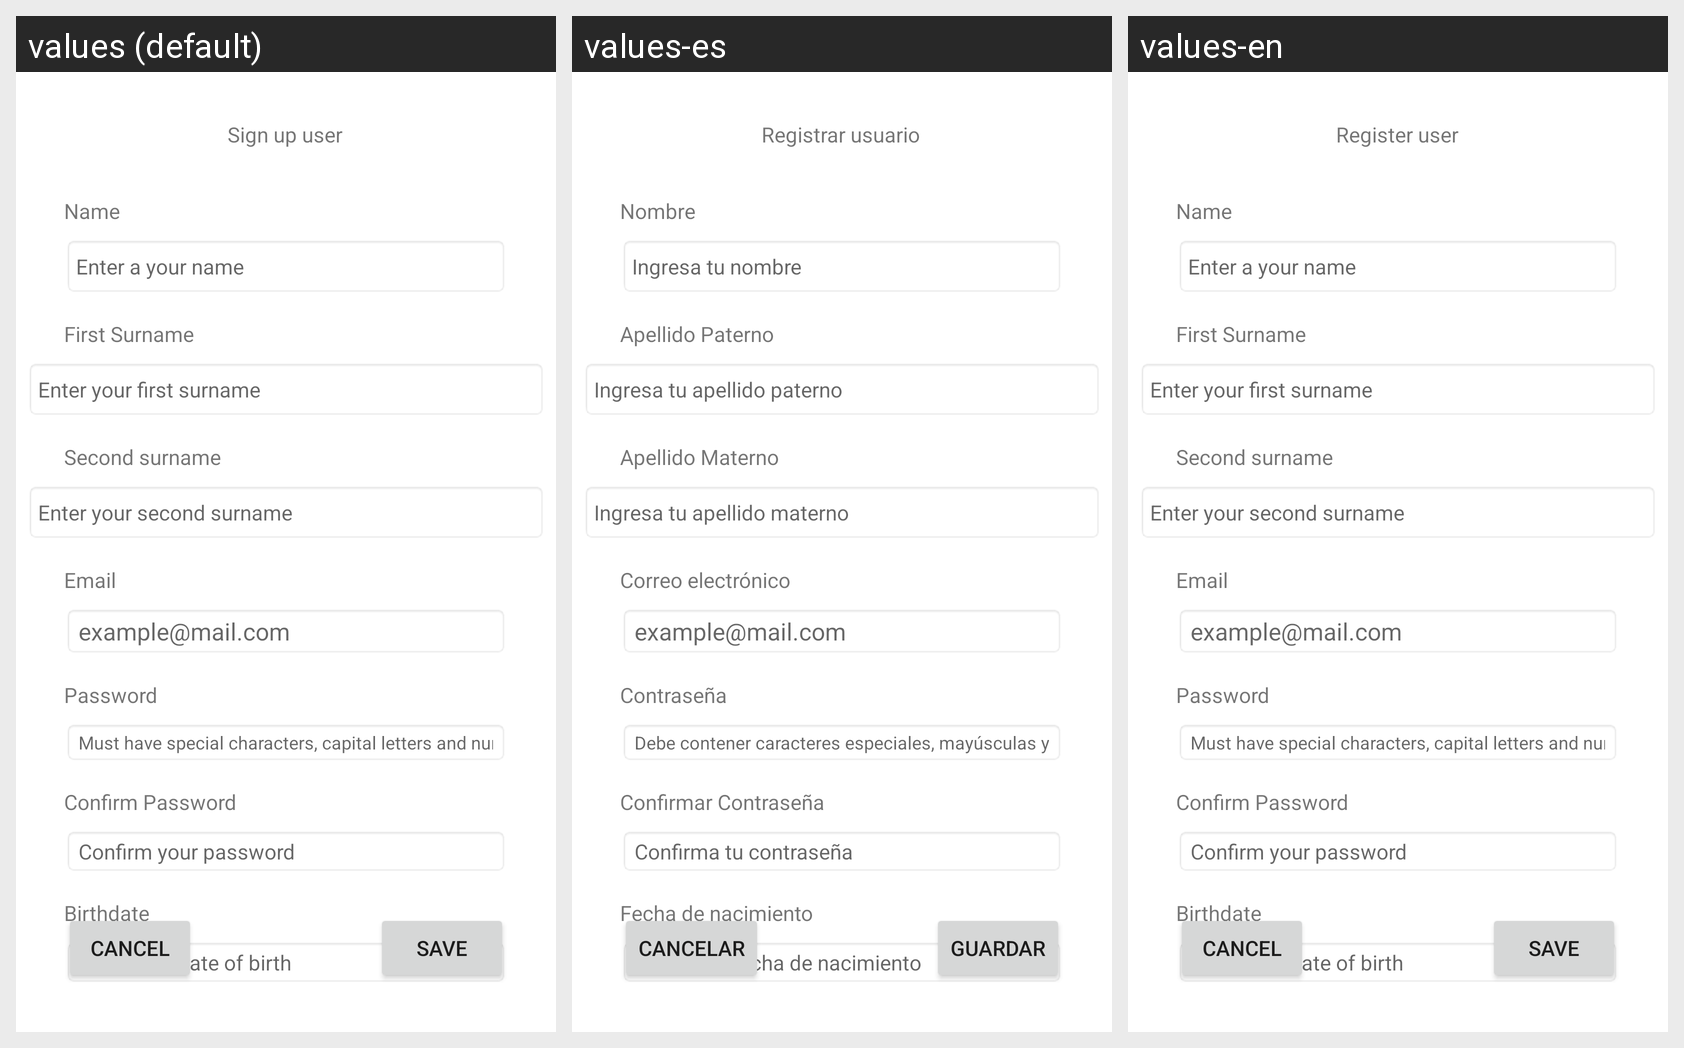

Strings drawn on this Android screen and how each of the app's shown locales translates them:
Android screen res/layout/activity_registro_usuario.xml rendered under 3 locales, left to right: values (default), values-es, values-en. Device: Nexus 5 (rendered at 1080×1920; each locale shown at half size, 540×960, under a caption strip naming it); theme Theme.SportsNow.
Strings drawn on this screen, with the default value and each locale's value (text and hints the layout hard-codes, and strings that could not be matched under every locale, appear in the picture but are not listed):

user_register
  values: Sign up user
  values-es: Registrar usuario
  values-en: Register user

name_user
  values: Name
  values-es: Nombre
  values-en: Name  [not translated; the default value is used]

hint_name_user_register
  values: Enter a your name
  values-es: Ingresa tu nombre
  values-en: Enter a your name  [not translated; the default value is used]

first_surname
  values: First Surname
  values-es: Apellido Paterno
  values-en: First Surname  [not translated; the default value is used]

hint_first_surname
  values: Enter your first surname
  values-es: Ingresa tu apellido paterno
  values-en: Enter your first surname  [not translated; the default value is used]

second_surname
  values: Second surname
  values-es: Apellido Materno
  values-en: Second surname  [not translated; the default value is used]

hint_second_surname
  values: Enter your second surname
  values-es: Ingresa tu apellido materno
  values-en: Enter your second surname  [not translated; the default value is used]

email
  values: Email
  values-es: Correo electrónico
  values-en: Email  [not translated; the default value is used]

hint_password
  values: Must have special characters, capital letters and numbers
  values-es: Debe contener caracteres especiales, mayúsculas y números
  values-en: Must have special characters, capital letters and numbers  [not translated; the default value is used]

hint_confirm_password
  values: Confirm your password
  values-es: Confirma tu contraseña
  values-en: Confirm your password  [not translated; the default value is used]

password
  values: Password
  values-es: Contraseña
  values-en: Password  [not translated; the default value is used]

confirm_password
  values: Confirm Password
  values-es: Confirmar Contraseña
  values-en: Confirm Password  [not translated; the default value is used]

birthdate
  values: Birthdate
  values-es: Fecha de nacimiento
  values-en: Birthdate  [not translated; the default value is used]

hint_birthdate
  values: Enter your date of birth
  values-es: Ingresa tu fecha de nacimiento
  values-en: Enter your date of birth  [not translated; the default value is used]

button_cancel
  values: Cancel
  values-es: Cancelar
  values-en: Cancel  [not translated; the default value is used]

button_save
  values: Save
  values-es: Guardar
  values-en: Save  [not translated; the default value is used]
